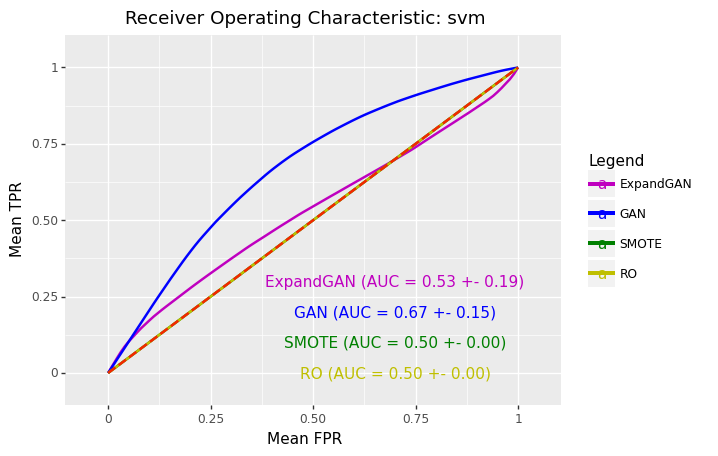

Source data for this figure (header and first rows):
, impute_method, mean_roc_auc, mean_accuracy, hyp
0, ExpandGAN, 0.5307, 0.5286, SVC(C=1, gamma=0.1, kernel='linear')
0, GAN, 0.6697, 0.6644, SVC(C=1, gamma=0.1, kernel='linear')
0, SMOTE, 0.5, 0.492, SVC(C=1, gamma=0.1, kernel='linear')
0, RO, 0.5, 0.492, SVC(C=1, gamma=0.1, kernel='linear')
